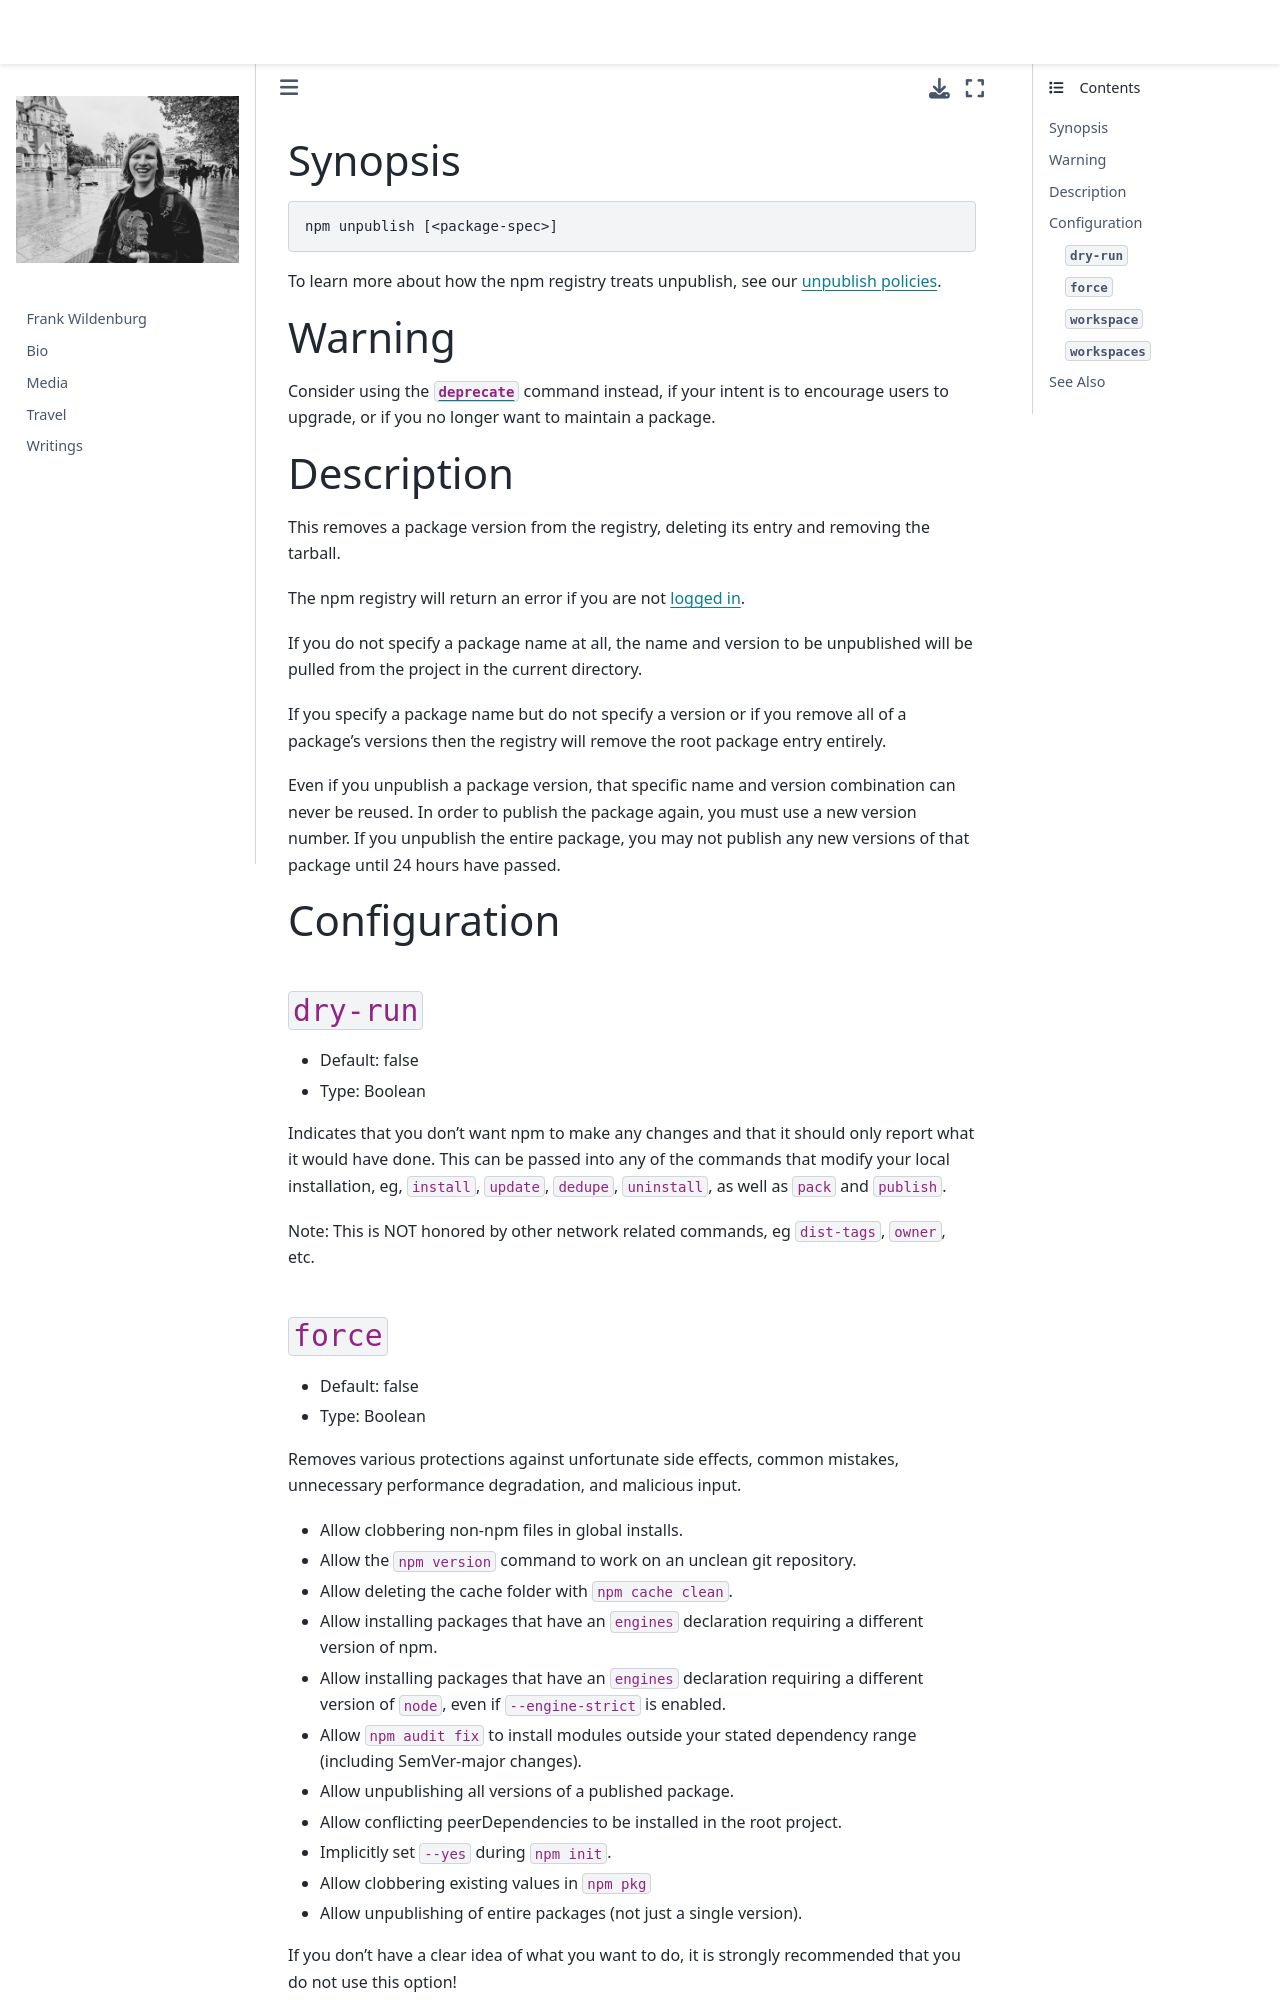

repository: frank-wildenburg/frank-wildenburg.github.io · page: node_modules/npm/docs/content/commands/npm-unpublish.html · generator: jekyll

---
title: npm-unpublish
section: 1
description: Remove a package from the registry
---

### Synopsis

```bash
npm unpublish [<package-spec>]
```

To learn more about how the npm registry treats unpublish, see our [unpublish policies](https://docs.npmjs.com/policies/unpublish).

### Warning

Consider using the [`deprecate`](/commands/npm-deprecate) command instead, if your intent is to encourage users to upgrade, or if you no longer want to maintain a package.

### Description

This removes a package version from the registry, deleting its entry and removing the tarball.

The npm registry will return an error if you are not [logged in](/commands/npm-login).

If you do not specify a package name at all, the name and version to be unpublished will be pulled from the project in the current directory.

If you specify a package name but do not specify a version or if you remove all of a package's versions then the registry will remove the root package entry entirely.

Even if you unpublish a package version, that specific name and version combination can never be reused.
In order to publish the package again, you must use a new version number.
If you unpublish the entire package, you may not publish any new versions of that package until 24 hours have passed.

### Configuration

#### `dry-run`

* Default: false
* Type: Boolean

Indicates that you don't want npm to make any changes and that it should
only report what it would have done. This can be passed into any of the
commands that modify your local installation, eg, `install`, `update`,
`dedupe`, `uninstall`, as well as `pack` and `publish`.

Note: This is NOT honored by other network related commands, eg `dist-tags`,
`owner`, etc.
